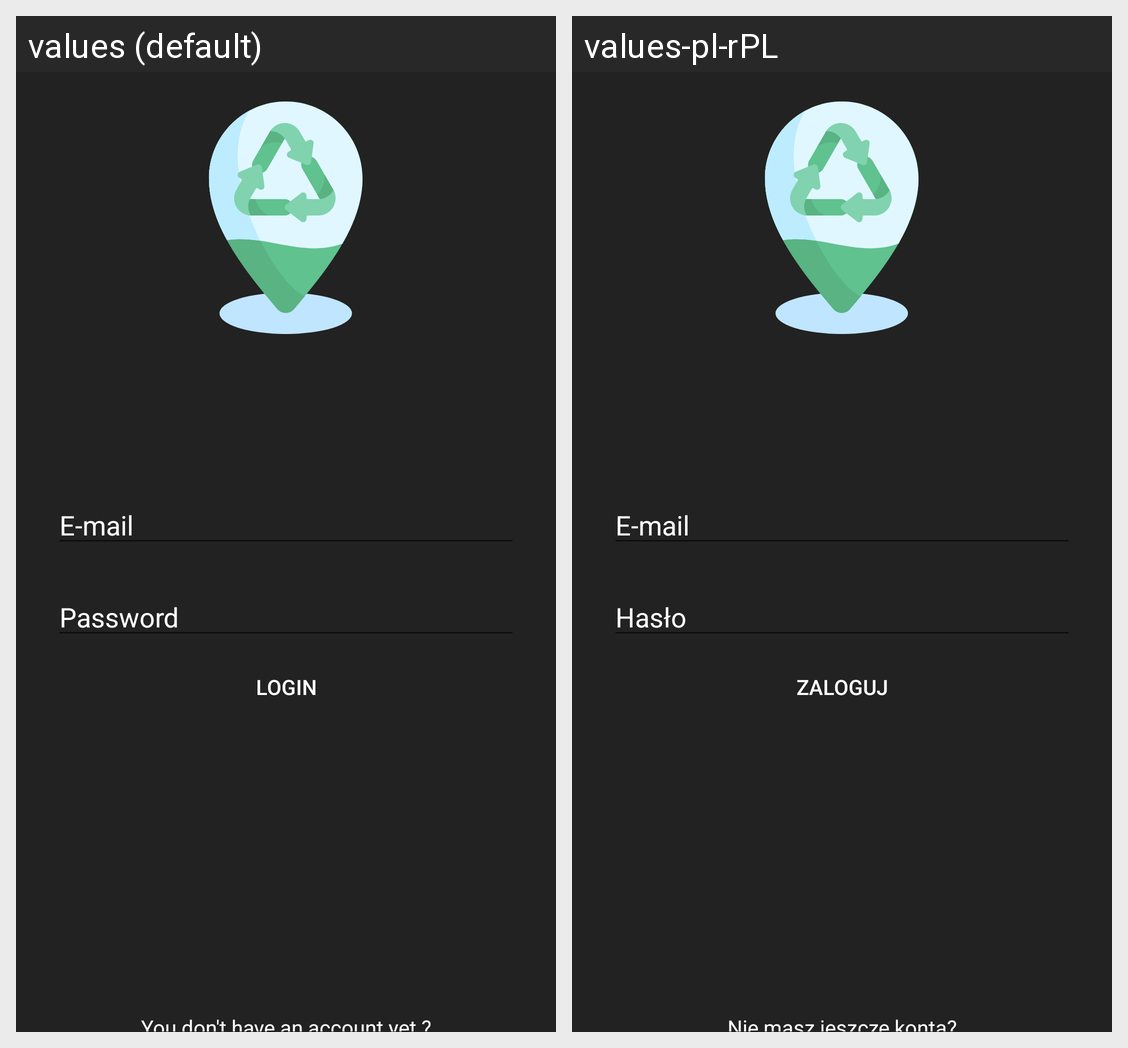

Locale-by-locale string values for the Android screen shown in this grid:
Android screen res/layout/login.xml rendered under 2 locales, left to right: values (default), values-pl-rPL. Device: Nexus 5 (rendered at 1080×1920; each locale shown at half size, 540×960, under a caption strip naming it); theme Theme.ITrash.
Strings drawn on this screen, with the default value and each locale's value (text and hints the layout hard-codes, and strings that could not be matched under every locale, appear in the picture but are not listed):

login_email
  values: E-mail
  values-pl-rPL: E-mail  [not translated; the default value is used]

login_password
  values: Password
  values-pl-rPL: Hasło

login_button
  values: Login
  values-pl-rPL: Zaloguj

login_text
  values: You don't have an account yet ?
  values-pl-rPL: Nie masz jeszcze konta?
